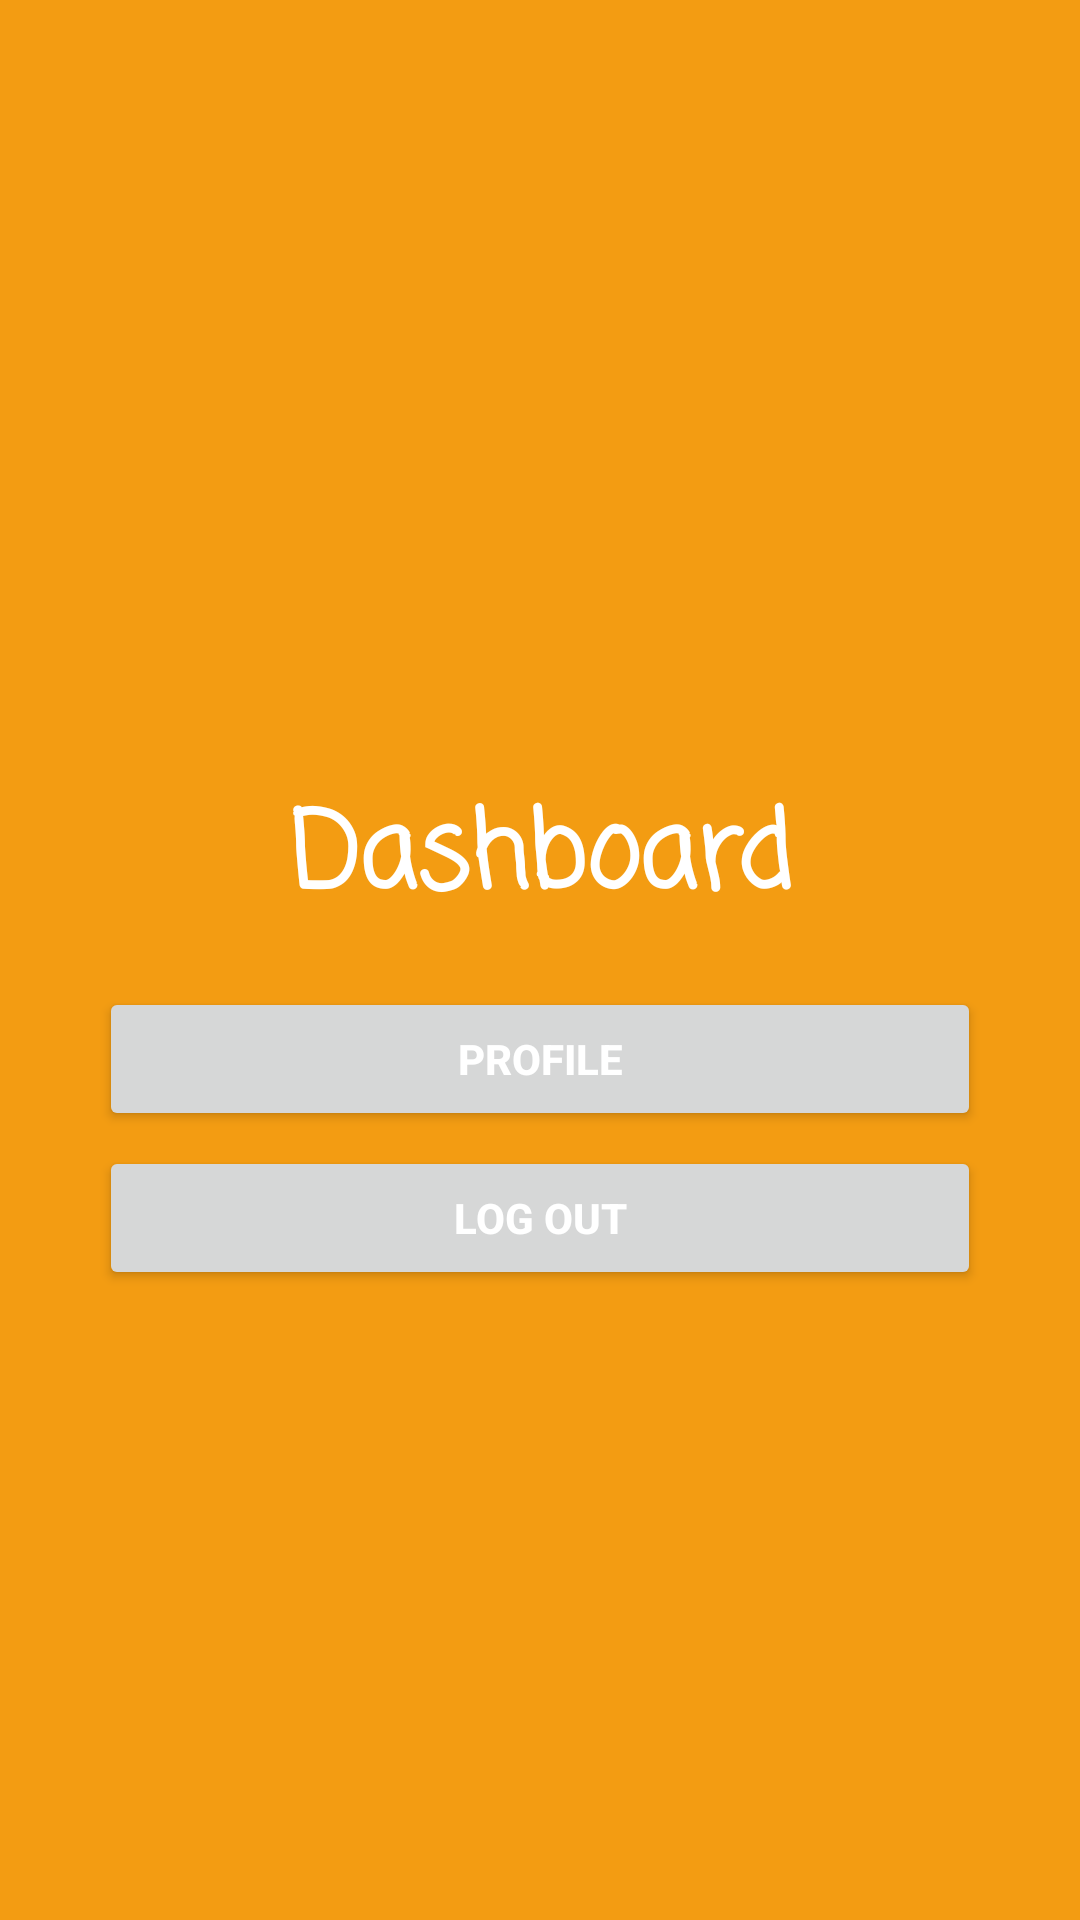

Here is an Android app screen rendered from its layout file. Give the layout XML and the strings, colors and styles it references.
<!-- AndroidManifest.xml: application theme Theme.IF110119038RachmanAldiansyah -->
<!-- res/layout/activity_main.xml -->
<?xml version="1.0" encoding="utf-8"?>
<RelativeLayout xmlns:android="http://schemas.android.com/apk/res/android"
    xmlns:tools="http://schemas.android.com/tools"
    android:layout_width="match_parent"
    android:layout_height="match_parent"
    android:paddingTop="25dp"
    android:paddingBottom="25dp"
    android:paddingLeft="25dp"
    android:paddingRight="25dp"
    android:background="#f39c12"
    tools:context=".MainActivity">

    <LinearLayout
        android:id="@+id/lbl_container"
        android:layout_width="match_parent"
        android:layout_height="match_parent"
        android:gravity="center"
        android:orientation="vertical">

        <TextView
            android:id="@+id/lbl_dashboard"
            android:layout_width="match_parent"
            android:layout_height="wrap_content"
            android:text="@string/dashboard"
            android:textColor="@color/white"
            android:textSize="35sp"
            android:textStyle="bold"
            android:fontFamily="casual"
            android:layout_marginTop="50dp"
            android:layout_marginRight="50dp"
            android:layout_marginLeft="50dp"
            android:gravity="center" />

        <ImageView
            android:layout_width="wrap_content"
            android:layout_height="wrap_content"
            android:backgroundTint="#f39c12"
            android:contentDescription="@string/codingdashboardlogo"
            android:scaleType="centerCrop"
            android:src="@drawable/coding_sloth_splash" />

        <Button
            android:id="@+id/btn_profile"
            android:layout_width="match_parent"
            android:layout_height="wrap_content"
            android:layout_marginTop="16dp"
            android:layout_marginRight="8dp"
            android:layout_marginLeft="8dp"
            android:textStyle="bold"
            android:textColor="#fff"
            android:onClick="profile"
            android:text="@string/profile"/>

        <Button
            android:id="@+id/btn_logout"
            android:layout_width="match_parent"
            android:layout_height="wrap_content"
            android:layout_marginTop="5dp"
            android:layout_marginRight="8dp"
            android:layout_marginLeft="8dp"
            android:textStyle="bold"
            android:textColor="#fff"
            android:onClick="logout"
            android:text="@string/log_out"/>
    </LinearLayout>

</RelativeLayout>
<!-- resources referenced by this layout -->
<resources>
  <string name="codingdashboardlogo">codingdashboardlogo</string>
  <string name="dashboard">Dashboard</string>
  <string name="log_out">Log Out</string>
  <string name="profile">Profile</string>
  <style name="Theme.IF110119038RachmanAldiansyah" parent="Theme.MaterialComponents.DayNight.DarkActionBar">
          
          <item name="colorPrimary">@color/purple_500</item>
          <item name="colorPrimaryVariant">@color/purple_700</item>
          <item name="colorOnPrimary">@color/white</item>
          
          <item name="colorSecondary">@color/teal_200</item>
          <item name="colorSecondaryVariant">@color/teal_700</item>
          <item name="colorOnSecondary">@color/black</item>
          
          <item name="android:statusBarColor" tools:targetApi="l">?attr/colorPrimaryVariant</item>
          
      </style>
  <!-- not gathered from this repository: default colours our renderer supplied (Android Studio template values) -->
  <color name="purple_500">#FF6200EE</color>
  <color name="purple_700">#FF3700B3</color>
  <color name="teal_200">#FF03DAC5</color>
  <color name="teal_700">#FF018786</color>
  <color name="black">#FF000000</color>
  <color name="white">#FFFFFFFF</color>
</resources>
